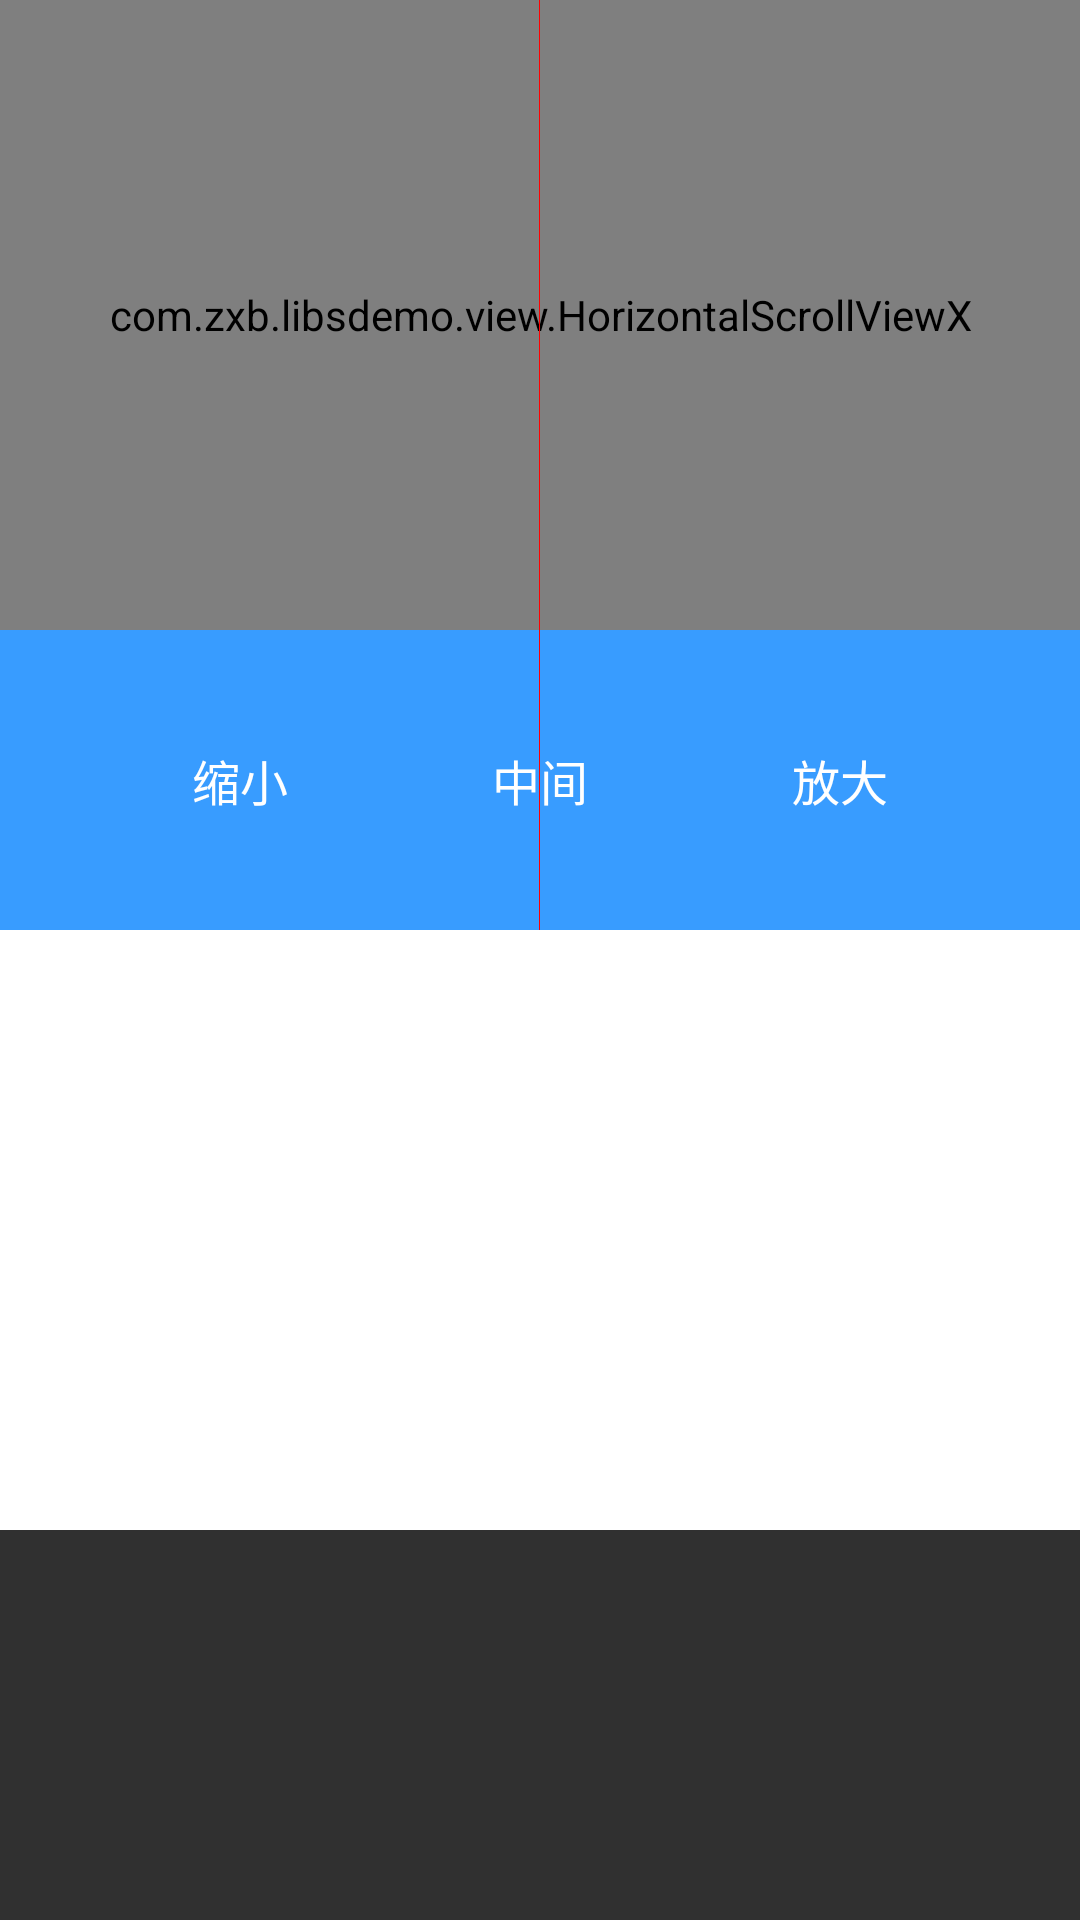

The Android layout XML behind this screen, and the referenced resources:
<!-- AndroidManifest.xml: application theme AppTheme -->
<!-- res/layout/test_lineview.xml -->
<?xml version="1.0" encoding="utf-8"?>
<LinearLayout xmlns:android="http://schemas.android.com/apk/res/android"
    android:layout_width="match_parent"
    android:layout_height="match_parent"
    android:orientation="vertical">

    <ScrollView
        android:layout_width="match_parent"
        android:layout_height="match_parent">

        <LinearLayout
            android:layout_width="match_parent"
            android:layout_height="match_parent"
            android:orientation="vertical"
            >

            <RelativeLayout
                android:layout_width="match_parent"
                android:layout_height="310dp"
                android:background="#389cff"
                >

                <com.zxb.libsdemo.view.HorizontalScrollViewX
                    android:id="@+id/hsvTest"
                    android:layout_width="match_parent"
                    android:scrollbars="none"
                    android:layout_height="210dp">

                    <com.zxb.libsdemo.view.NewLineView
                        android:id="@+id/nlvTest"
                        android:layout_width="match_parent"
                        android:layout_height="210dp"
                        />
                </com.zxb.libsdemo.view.HorizontalScrollViewX>

                <LinearLayout
                    android:layout_width="match_parent"
                    android:layout_height="100dp"
                    android:layout_below="@id/hsvTest"
                    android:orientation="horizontal"
                    android:gravity="center"
                    >

                    <TextView
                        android:id="@+id/tvZoomLittle"
                        android:layout_width="100dp"
                        android:layout_height="60dp"
                        android:text="缩小"
                        android:textColor="#ffffff"
                        android:textSize="16sp"
                        android:gravity="center"
                        />

                    <TextView
                        android:id="@+id/tvZoomMedium"
                        android:layout_width="100dp"
                        android:layout_height="60dp"
                        android:text="中间"
                        android:textColor="#ffffff"
                        android:textSize="16sp"
                        android:gravity="center"
                        />

                    <TextView
                        android:id="@+id/tvZoomLarge"
                        android:layout_width="100dp"
                        android:layout_height="60dp"
                        android:text="放大"
                        android:textColor="#ffffff"
                        android:textSize="16sp"
                        android:gravity="center"
                        />

                </LinearLayout>

                <View
                    android:layout_width="1px"
                    android:layout_height="match_parent"
                    android:background="#ff0000"
                    android:layout_centerHorizontal="true"
                    />

                <View
                    android:id="@+id/vPointCircle"
                    android:layout_width="10dp"
                    android:layout_height="10dp"
                    android:layout_centerHorizontal="true"
                    android:background="@drawable/shape_circle_point"
                    />

            </RelativeLayout>

            <LinearLayout
                android:id="@+id/llHistogram"
                android:layout_width="match_parent"
                android:layout_height="200dp"
                android:background="#ffffff"
                android:orientation="vertical"
                />

        </LinearLayout>

    </ScrollView>



</LinearLayout>
<!-- resources referenced by this layout -->
<resources>
  <style name="AppTheme" parent="Theme.AppCompat.Light.NoActionBar">
          
          <item name="colorPrimary">@color/colorPrimary</item>
          <item name="colorPrimaryDark">@color/colorPrimaryDark</item>
          <item name="colorAccent">@color/colorAccent</item>
      </style>
  <color name="colorPrimary">#3F51B5</color>
  <color name="colorPrimaryDark">#303F9F</color>
  <color name="colorAccent">#FF4081</color>
</resources>
